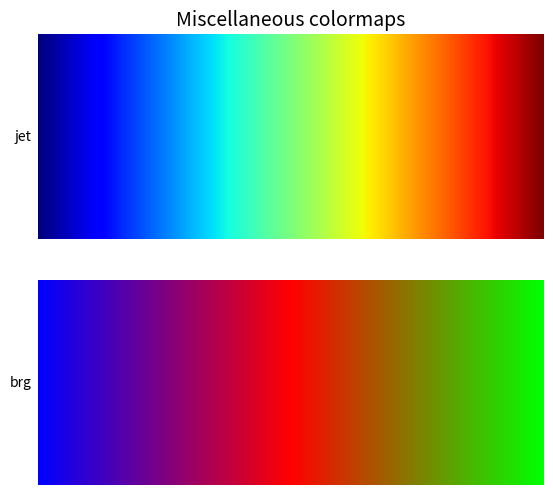

This chart was generated by the following Python code:
import numpy as np
import matplotlib.pyplot as plt


cmaps = [('Miscellaneous',  [ 'jet', 'brg'])]


nrows = max(len(cmap_list) for cmap_category, cmap_list in cmaps)
gradient = np.linspace(0, 1, 256)
gradient = np.vstack((gradient, gradient))

def plot_color_gradients(cmap_category, cmap_list):
    fig, axes = plt.subplots(nrows=nrows)
    fig.subplots_adjust(top=0.95, bottom=0.01, left=0.2, right=0.99)
    axes[0].set_title(cmap_category + ' colormaps', fontsize=14)

    for ax, name in zip(axes, cmap_list):
        ax.imshow(gradient, aspect='auto', cmap=plt.get_cmap(name))
        pos = list(ax.get_position().bounds)
        x_text = pos[0] - 0.01
        y_text = pos[1] + pos[3]/2.
        fig.text(x_text, y_text, name, va='center', ha='right', fontsize=10)

    # Turn off *all* ticks & spines, not just the ones with colormaps.
    for ax in axes:
        ax.set_axis_off()

for cmap_category, cmap_list in cmaps:
    plot_color_gradients(cmap_category, cmap_list)

plt.show()
